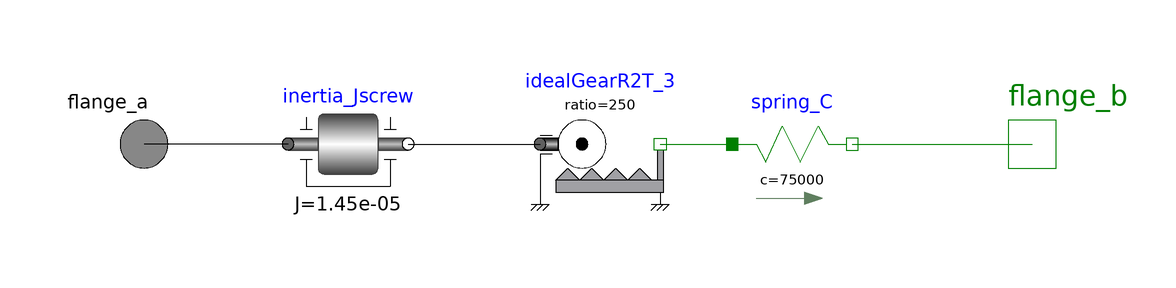

The component connection diagram of the Modelica model below, drawn from its own Placement and Line annotations.

model Screw
  Modelica.Mechanics.Rotational.Interfaces.Flange_a flange_a annotation(
    Placement(transformation(origin = {-90, 6}, extent = {{-10, -10}, {10, 10}}), iconTransformation(origin = {-90, 6}, extent = {{-10, -10}, {10, 10}})));
  Modelica.Mechanics.Rotational.Components.Inertia inertia_Jscrew(J = 1.45e-5)  annotation(
    Placement(transformation(origin = {-56, 6}, extent = {{-10, -10}, {10, 10}})));
  Modelica.Mechanics.Rotational.Components.IdealGearR2T idealGearR2T_3(ratio = 250)  annotation(
    Placement(transformation(origin = {-14, 6}, extent = {{-10, -10}, {10, 10}})));
  Modelica.Mechanics.Translational.Components.Spring spring_C(c = 75000)  annotation(
    Placement(transformation(origin = {18, 6}, extent = {{-10, -10}, {10, 10}})));
  Modelica.Mechanics.Translational.Interfaces.Flange_b flange_b annotation(
    Placement(transformation(origin = {58, 6}, extent = {{-10, -10}, {10, 10}}), iconTransformation(origin = {58, 6}, extent = {{-10, -10}, {10, 10}})));
equation
  connect(inertia_Jscrew.flange_a, flange_a) annotation(
    Line(points = {{-66, 6}, {-90, 6}}));
  connect(inertia_Jscrew.flange_b, idealGearR2T_3.flangeR) annotation(
    Line(points = {{-46, 6}, {-24, 6}}));
  connect(idealGearR2T_3.flangeT, spring_C.flange_a) annotation(
    Line(points = {{-4, 6}, {8, 6}}, color = {0, 127, 0}));
  connect(spring_C.flange_b, flange_b) annotation(
    Line(points = {{28, 6}, {58, 6}}, color = {0, 127, 0}));

annotation(
    uses(Modelica(version = "4.0.0")));
end Screw;